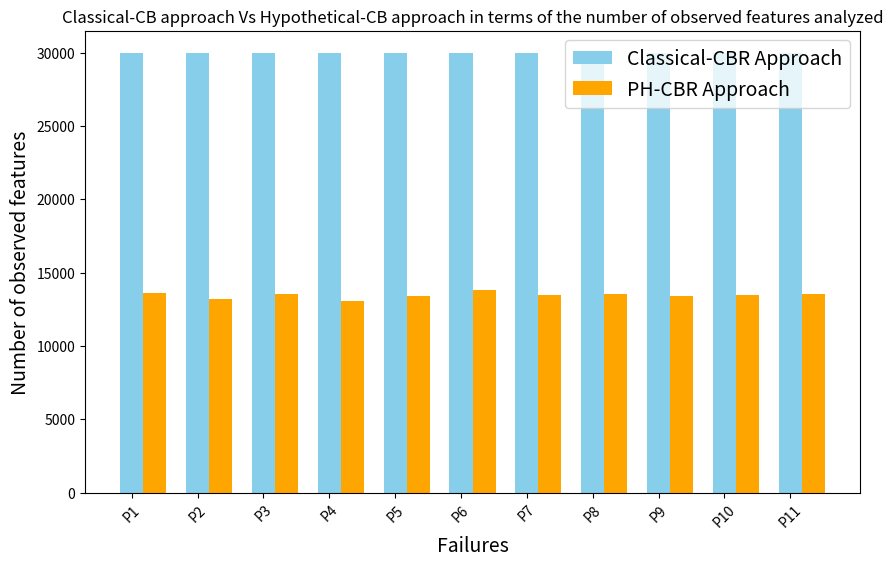

Source code (Python):
import time
import random
import matplotlib.pyplot as plt
import numpy as np
from mpl_toolkits.mplot3d import Axes3D

# Générer des données aléatoires pour les tests
num_pannes = 11
num_primitives = 30
num_vecteurs = 1000

feature_sequences_fixed_list = []
feature_sequences_variable_list = []
feature_cause_pannes_list = []

for _ in range(num_pannes):
    feature_sequences_fixed = [[random.randint(0, 10) for _ in range(num_primitives)] for _ in range(num_vecteurs)]
    feature_sequences_variable = [[random.randint(0, 10) for _ in range(random.randint(2, 25))] for _ in range(num_vecteurs)]
    feature_cause_panne = [random.randint(0, 10) for _ in range(random.randint(1, 5))]

    feature_sequences_fixed_list.append(feature_sequences_fixed)
    feature_sequences_variable_list.append(feature_sequences_variable)
    feature_cause_pannes_list.append(feature_cause_panne)

# Fonction pour détecter une panne avec séquences de features de longueurs fixes et ordonnées
def detect_panne_fixed(feature_sequences, feature_cause_panne):
    for sequence in feature_sequences:
        for feature in sequence:
            if feature in feature_cause_panne:
                return True
    return False

# Fonction pour détecter une panne avec séquences de features de longueurs variables et non ordonnées
def detect_panne_variable(feature_sequences, feature_cause_panne):
    feature_cause_set = set(feature_cause_panne)
    for sequence in feature_sequences:
        if feature_cause_set.intersection(set(sequence)):
            return True
    return False

# Mesurer le temps d'exécution et le nombre de features analysés pour chaque approche et chaque panne
execution_times_fixed = []
execution_times_variable = []
num_features_fixed = []
num_features_variable = []

for i in range(num_pannes):
    start_time_fixed = time.time()
    result_fixed = detect_panne_fixed(feature_sequences_fixed_list[i], feature_cause_pannes_list[i])
    end_time_fixed = time.time()

    start_time_variable = time.time()
    result_variable = detect_panne_variable(feature_sequences_variable_list[i], feature_cause_pannes_list[i])
    end_time_variable = time.time()

    execution_times_fixed.append(end_time_fixed - start_time_fixed)
    execution_times_variable.append(end_time_variable - start_time_variable)

    num_features_fixed.append(num_primitives * num_vecteurs)
    num_features_variable.append(sum([len(sequence) for sequence in feature_sequences_variable_list[i]]))

pan_labels = ['P{}'.format(i) for i in range(1, num_pannes + 1)]

# Diagramme en bâtons pour comparer le nombre de primitives analysées
plt.figure(figsize=(10, 6))
plt.bar(pan_labels, num_features_fixed, width=0.35, label='Classical-CBR Approach', color='skyblue')
plt.bar([x + 0.35 for x in range(len(pan_labels))], num_features_variable, width=0.35, label='PH-CBR Approach', color='orange')
plt.xlabel('Failures', fontsize=14)
plt.ylabel('Number of observed features', fontsize=14)
plt.xticks(rotation=45)
plt.legend(fontsize=14)
plt.title('Classical-CB approach Vs Hypothetical-CB approach in terms of the number of observed features analyzed')
plt.show()
